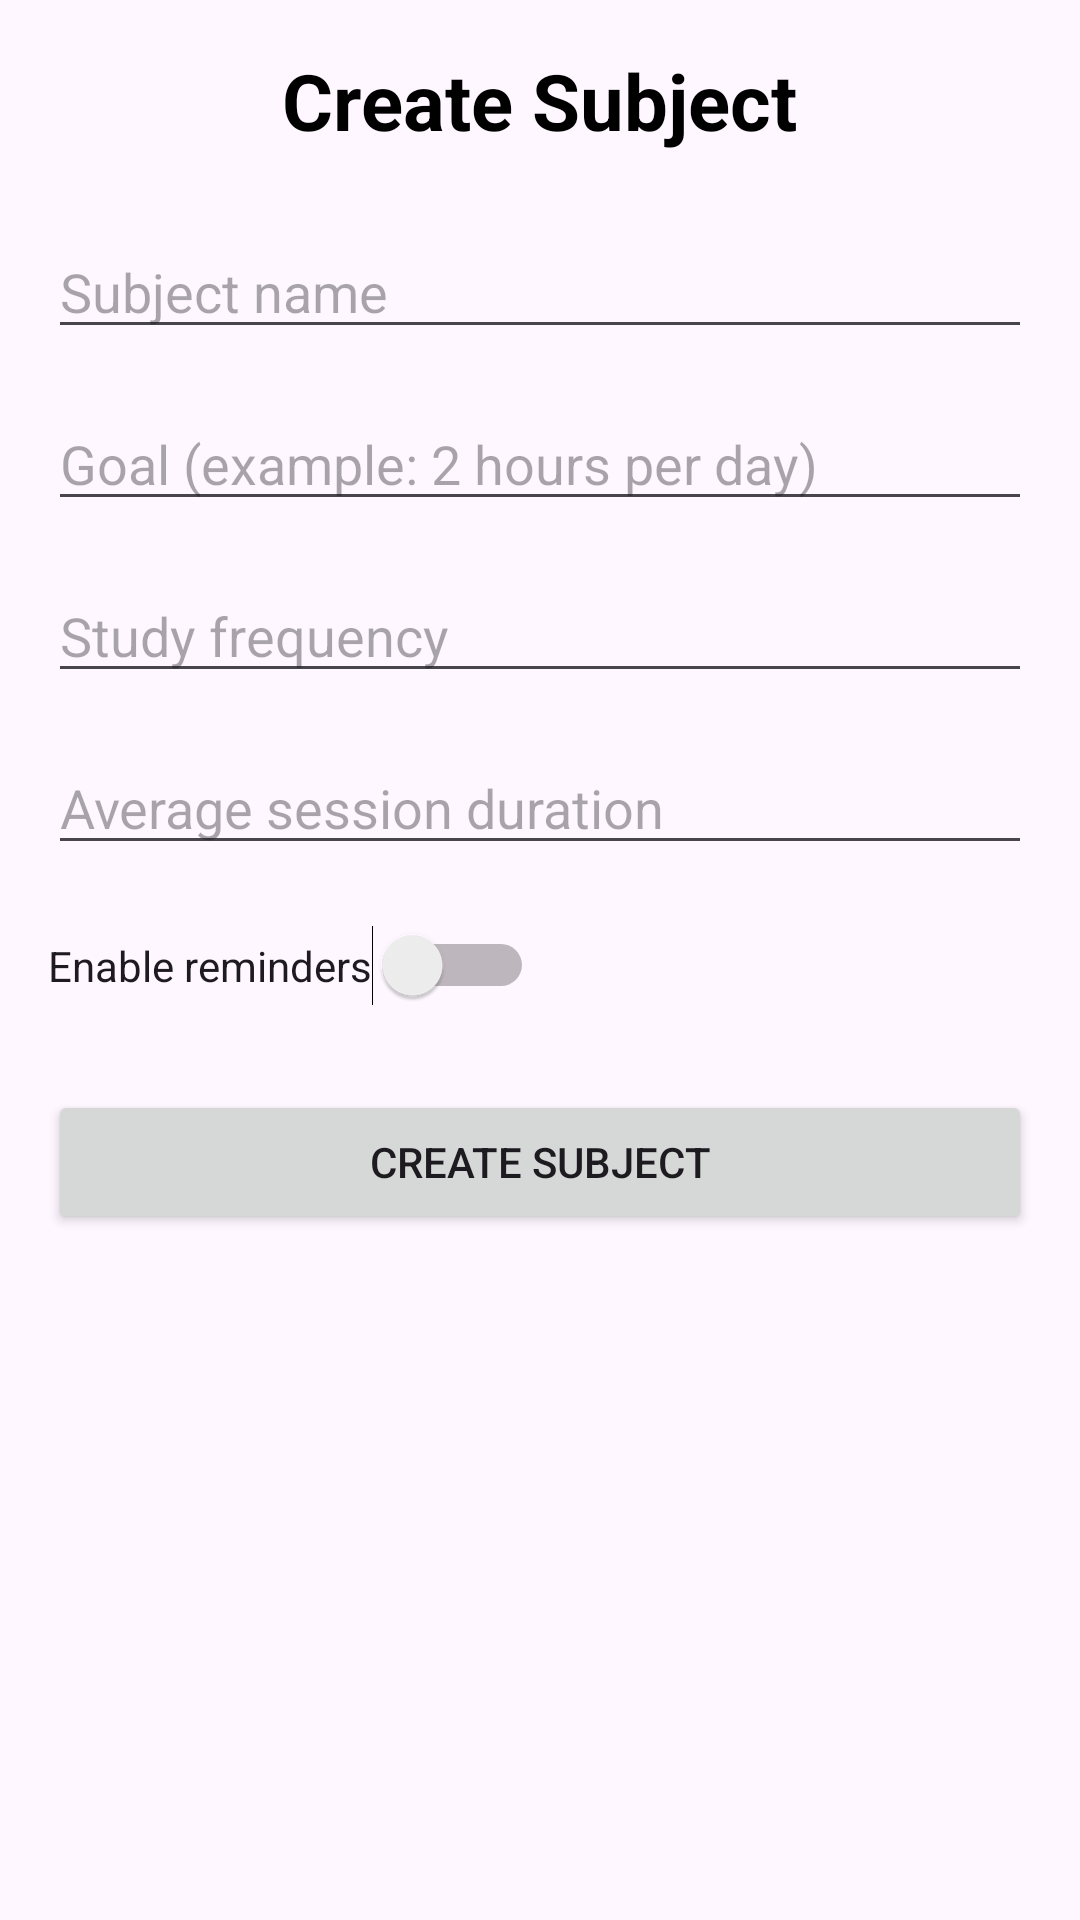

This screen was rendered from an Android layout file. Write that file and the resources it references.
<!-- AndroidManifest.xml: application theme Theme.StudyFlow -->
<!-- res/layout/fragment_create_subject.xml -->
<?xml version="1.0" encoding="utf-8"?>
<ScrollView xmlns:android="http://schemas.android.com/apk/res/android"
    xmlns:app="http://schemas.android.com/apk/res-auto"
    android:layout_width="match_parent"
    android:layout_height="match_parent">

    <androidx.constraintlayout.widget.ConstraintLayout
        android:layout_width="match_parent"
        android:layout_height="wrap_content"
        android:padding="16dp">

        <TextView
            android:id="@+id/textCreateTitle"
            android:layout_width="wrap_content"
            android:layout_height="wrap_content"
            android:text="Create Subject"
            android:textSize="26sp"
            android:textStyle="bold"
            android:textColor="@android:color/black"
            app:layout_constraintTop_toTopOf="parent"
            app:layout_constraintStart_toStartOf="parent"
            app:layout_constraintEnd_toEndOf="parent" />

        <EditText
            android:id="@+id/editSubjectName"
            android:layout_width="0dp"
            android:layout_height="wrap_content"
            android:layout_marginTop="24dp"
            android:hint="Subject name"
            app:layout_constraintTop_toBottomOf="@id/textCreateTitle"
            app:layout_constraintStart_toStartOf="parent"
            app:layout_constraintEnd_toEndOf="parent" />

        <EditText
            android:id="@+id/editGoal"
            android:layout_width="0dp"
            android:layout_height="wrap_content"
            android:layout_marginTop="16dp"
            android:hint="Goal (example: 2 hours per day)"
            app:layout_constraintTop_toBottomOf="@id/editSubjectName"
            app:layout_constraintStart_toStartOf="parent"
            app:layout_constraintEnd_toEndOf="parent" />

        <EditText
            android:id="@+id/editFrequency"
            android:layout_width="0dp"
            android:layout_height="wrap_content"
            android:layout_marginTop="16dp"
            android:hint="Study frequency"
            app:layout_constraintTop_toBottomOf="@id/editGoal"
            app:layout_constraintStart_toStartOf="parent"
            app:layout_constraintEnd_toEndOf="parent" />

        <EditText
            android:id="@+id/editDuration"
            android:layout_width="0dp"
            android:layout_height="wrap_content"
            android:layout_marginTop="16dp"
            android:hint="Average session duration"
            app:layout_constraintTop_toBottomOf="@id/editFrequency"
            app:layout_constraintStart_toStartOf="parent"
            app:layout_constraintEnd_toEndOf="parent" />

        <Switch
            android:id="@+id/switchReminder"
            android:layout_width="wrap_content"
            android:layout_height="wrap_content"
            android:layout_marginTop="20dp"
            android:text="Enable reminders"
            app:layout_constraintTop_toBottomOf="@id/editDuration"
            app:layout_constraintStart_toStartOf="parent" />

        <Button
            android:id="@+id/buttonCreateSubject"
            android:layout_width="0dp"
            android:layout_height="wrap_content"
            android:layout_marginTop="28dp"
            android:text="Create Subject"
            app:layout_constraintTop_toBottomOf="@id/switchReminder"
            app:layout_constraintStart_toStartOf="parent"
            app:layout_constraintEnd_toEndOf="parent"
            app:layout_constraintBottom_toBottomOf="parent" />

    </androidx.constraintlayout.widget.ConstraintLayout>
</ScrollView>
<!-- resources referenced by this layout -->
<resources>
  <style name="Theme.StudyFlow" parent="Theme.MaterialComponents.DayNight.DarkActionBar">
          
          <item name="colorPrimary">@color/purple_500</item>
          <item name="colorPrimaryVariant">@color/purple_700</item>
          <item name="colorOnPrimary">@color/white</item>
          
          <item name="colorSecondary">@color/teal_200</item>
          <item name="colorSecondaryVariant">@color/teal_700</item>
          <item name="colorOnSecondary">@color/black</item>
          
          <item name="android:statusBarColor">?attr/colorPrimaryVariant</item>
          
      </style>
  <!-- not gathered from this repository: default colours our renderer supplied (Android Studio template values) -->
  <color name="purple_500">#FF6200EE</color>
  <color name="purple_700">#FF3700B3</color>
  <color name="teal_200">#FF03DAC5</color>
  <color name="teal_700">#FF018786</color>
  <color name="black">#FF000000</color>
  <color name="white">#FFFFFFFF</color>
</resources>
